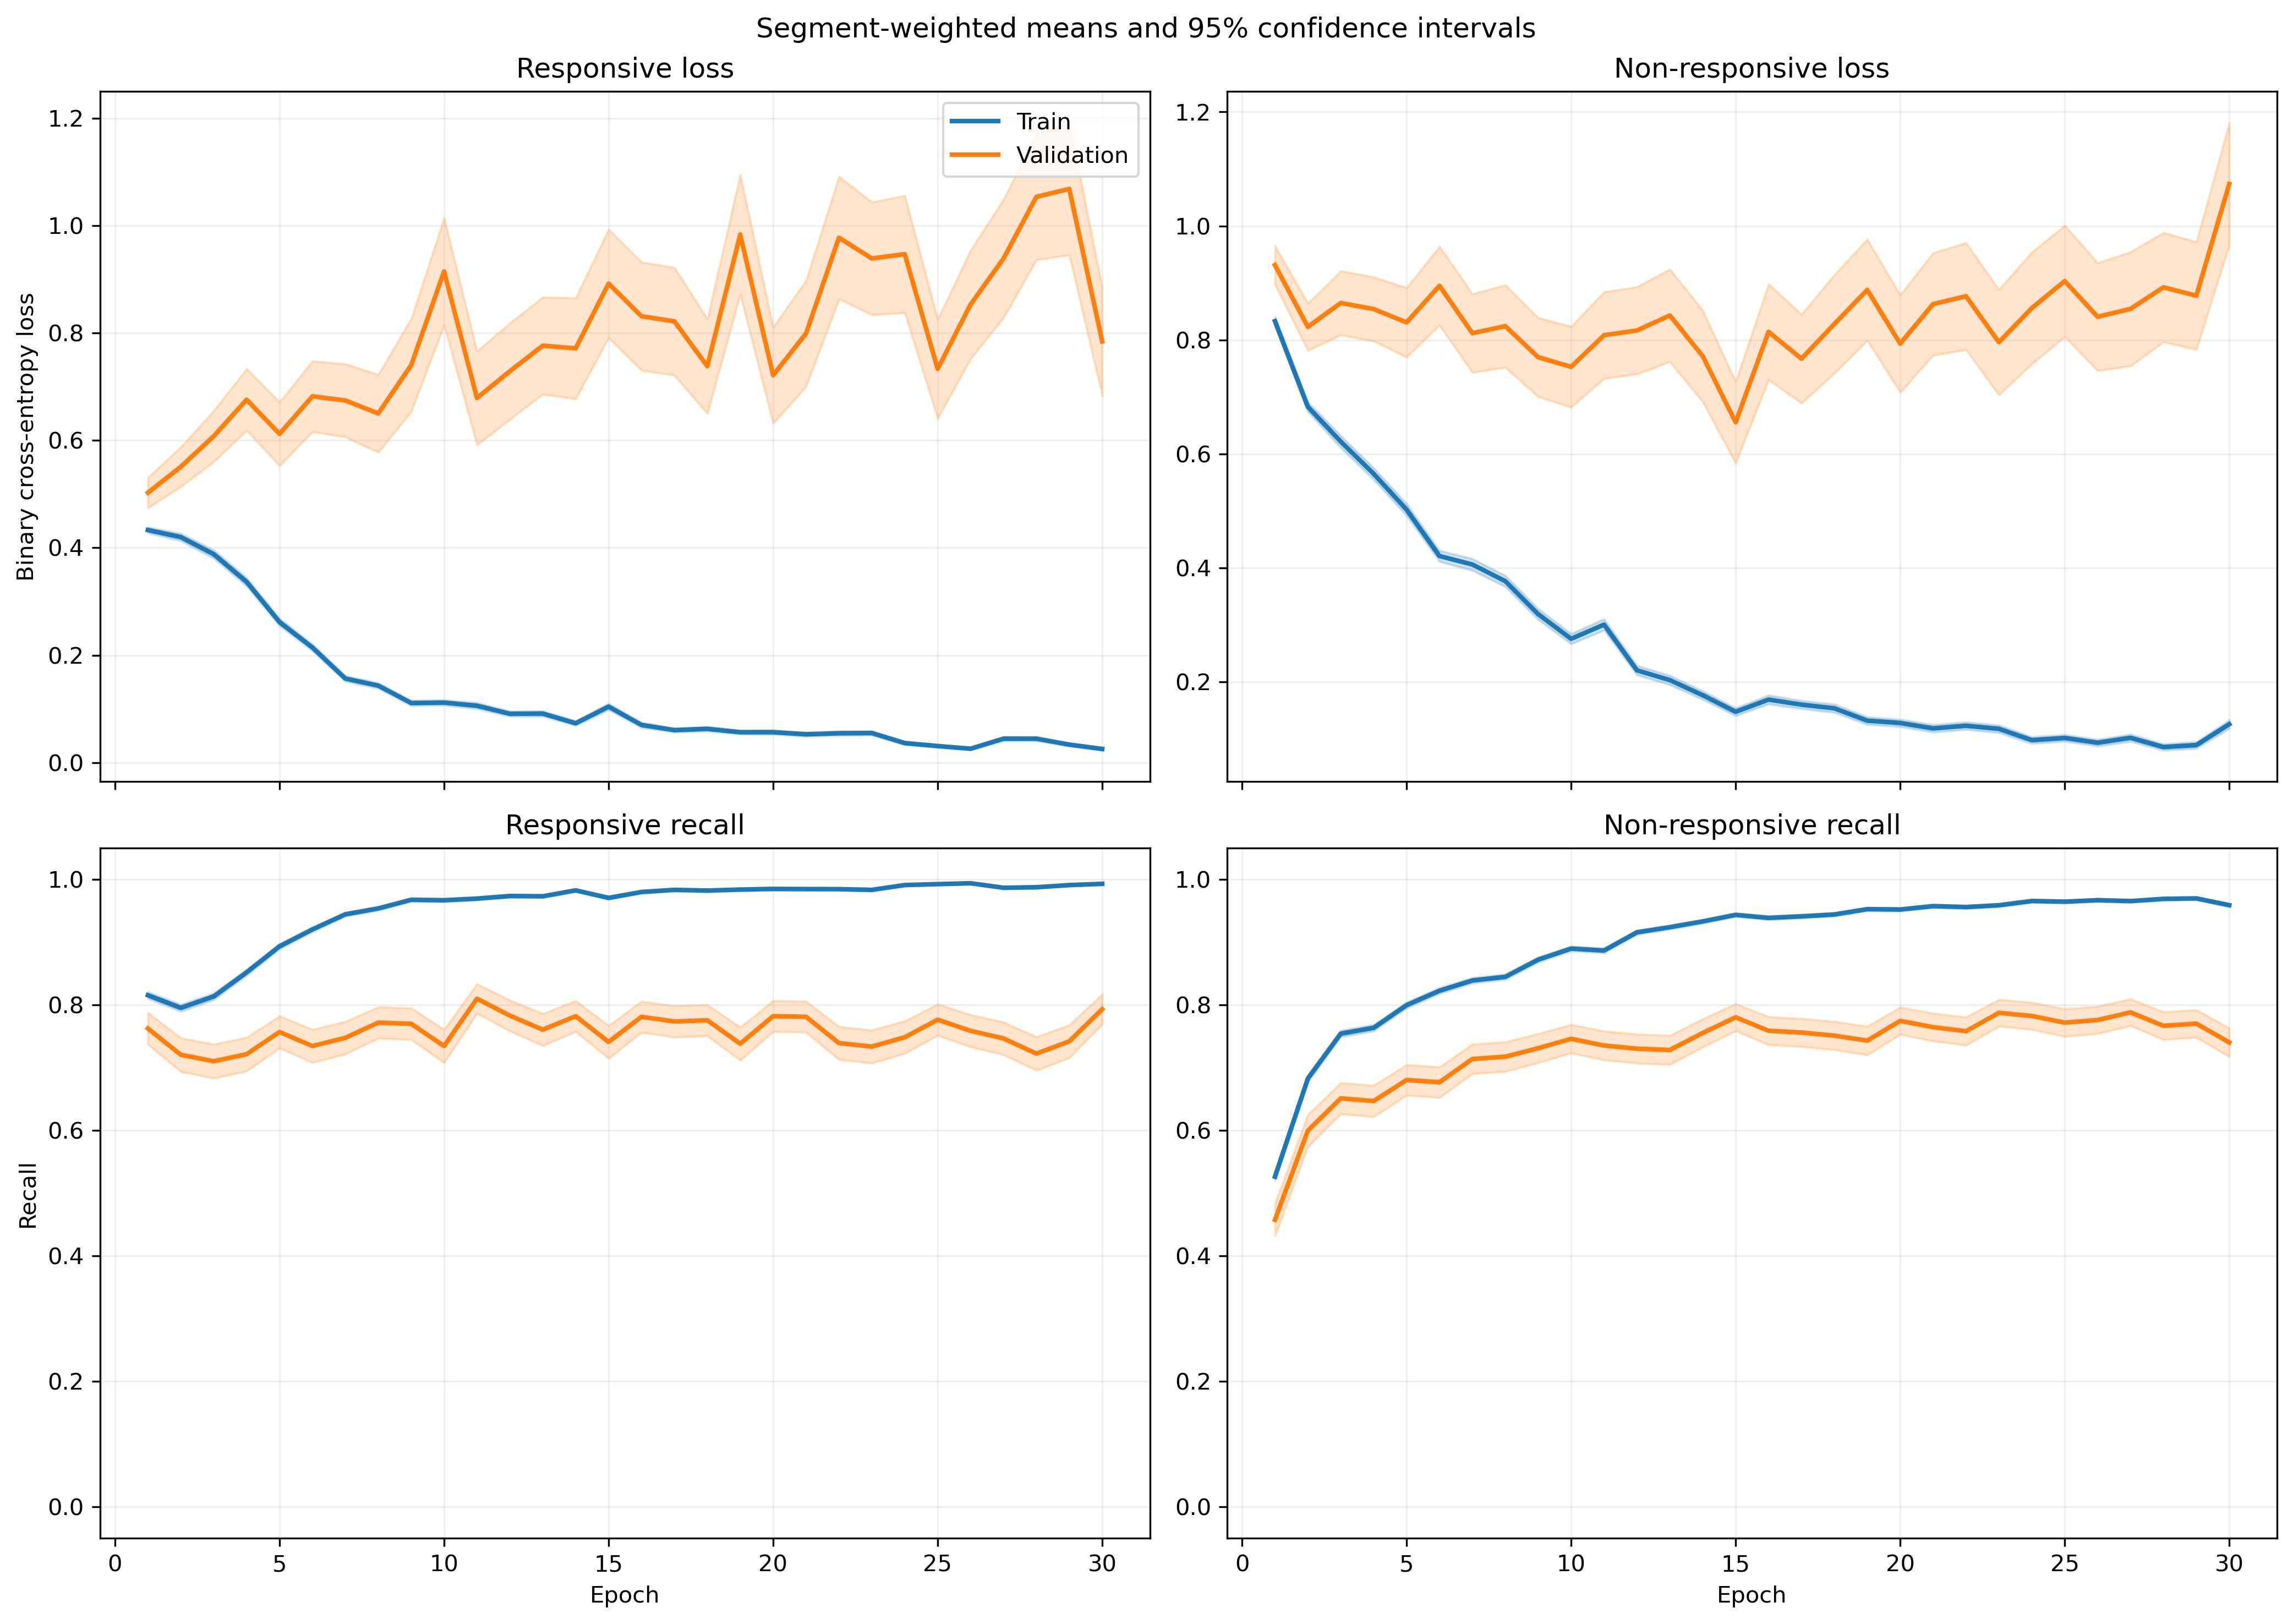

Values plotted in this chart, from the file beside it:
fold, epoch, split, r_loss, r_loss_count, r_loss_sum, r_loss_sum_sq, r_recall, r_recall_count, r_recall_sum, r_recall_sum_sq, nr_loss, nr_loss_count, nr_loss_sum, nr_loss_sum_sq, nr_recall, nr_recall_count, nr_recall_sum, nr_recall_sum_sq
1, 1, train, 0.4566, 1063, 485.4, 391.9, 0.794, 1063, 844.0, 844.0, 0.8045, 1401, 1127, 1430, 0.5432, 1401, 761.0, 761.0
1, 1, validation, 0.1292, 10, 1.292, 0.2148, 1.0, 10, 10.0, 10.0, , 0, 0.0, 0.0, , 0, 0.0, 0.0
1, 2, train, 0.4242, 1063, 450.9, 534, 0.7742, 1063, 823.0, 823.0, 0.6989, 1401, 979.1, 1751, 0.7159, 1401, 1003, 1003
1, 2, validation, 0.1053, 10, 1.053, 0.182, 1.0, 10, 10.0, 10.0, , 0, 0.0, 0.0, , 0, 0.0, 0.0
1, 3, train, 0.2979, 1063, 316.7, 314.8, 0.8702, 1063, 925.0, 925.0, 0.6627, 1401, 928.4, 1586, 0.7223, 1401, 1012, 1012
1, 3, validation, 0.07074, 10, 0.7074, 0.06634, 1.0, 10, 10.0, 10.0, , 0, 0.0, 0.0, , 0, 0.0, 0.0
1, 4, train, 0.3848, 1063, 409.1, 639.4, 0.8231, 1063, 875.0, 875.0, 0.4969, 1401, 696.2, 1482, 0.8101, 1401, 1135, 1135
1, 4, validation, 0.1803, 10, 1.803, 1.84, 0.9, 10, 9.0, 9.0, , 0, 0.0, 0.0, , 0, 0.0, 0.0
1, 5, train, 0.2384, 1063, 253.4, 335.3, 0.8975, 1063, 954.0, 954.0, 0.5808, 1401, 813.6, 1941, 0.7837, 1401, 1098, 1098
1, 5, validation, 0.07774, 10, 0.7774, 0.1517, 1.0, 10, 10.0, 10.0, , 0, 0.0, 0.0, , 0, 0.0, 0.0
1, 6, train, 0.2314, 1063, 245.9, 278.9, 0.9031, 1063, 960.0, 960.0, 0.3764, 1401, 527.4, 1095, 0.848, 1401, 1188, 1188
1, 6, validation, 0.3405, 10, 3.405, 4.988, 0.9, 10, 9.0, 9.0, , 0, 0.0, 0.0, , 0, 0.0, 0.0
1, 7, train, 0.1311, 1063, 139.4, 166.9, 0.9548, 1063, 1015, 1015, 0.3245, 1401, 454.6, 1125, 0.8787, 1401, 1231, 1231
1, 7, validation, 0.03761, 10, 0.3761, 0.04849, 1.0, 10, 10.0, 10.0, , 0, 0.0, 0.0, , 0, 0.0, 0.0
1, 8, train, 0.07926, 1063, 84.25, 75.31, 0.9831, 1063, 1045, 1045, 0.3522, 1401, 493.5, 1147, 0.8587, 1401, 1203, 1203
1, 8, validation, 0.01656, 10, 0.1656, 0.004343, 1.0, 10, 10.0, 10.0, , 0, 0.0, 0.0, , 0, 0.0, 0.0
1, 9, train, 0.08584, 1063, 91.25, 124, 0.9746, 1063, 1036, 1036, 0.2856, 1401, 400.1, 916, 0.8815, 1401, 1235, 1235
1, 9, validation, 0.08948, 10, 0.8948, 0.3154, 1.0, 10, 10.0, 10.0, , 0, 0.0, 0.0, , 0, 0.0, 0.0
1, 10, train, 0.07424, 1063, 78.92, 97.17, 0.9793, 1063, 1041, 1041, 0.2889, 1401, 404.7, 1144, 0.8922, 1401, 1250, 1250
1, 10, validation, 0.02969, 10, 0.2969, 0.04978, 1.0, 10, 10.0, 10.0, , 0, 0.0, 0.0, , 0, 0.0, 0.0
1, 11, train, 0.4183, 1063, 444.6, 1540, 0.8645, 1063, 919.0, 919.0, 0.2359, 1401, 330.4, 1012, 0.9222, 1401, 1292, 1292
1, 11, validation, 0.06164, 10, 0.6164, 0.3361, 1.0, 10, 10.0, 10.0, , 0, 0.0, 0.0, , 0, 0.0, 0.0
1, 12, train, 0.05785, 1063, 61.49, 55.38, 0.9821, 1063, 1044, 1044, 0.2044, 1401, 286.4, 718.7, 0.935, 1401, 1310, 1310
1, 12, validation, 0.0284, 10, 0.284, 0.04851, 1.0, 10, 10.0, 10.0, , 0, 0.0, 0.0, , 0, 0.0, 0.0
1, 13, train, 0.09055, 1063, 96.25, 141.6, 0.9699, 1063, 1031, 1031, 0.1779, 1401, 249.2, 630.5, 0.9358, 1401, 1311, 1311
1, 13, validation, 0.145, 10, 1.45, 0.9135, 0.9, 10, 9.0, 9.0, , 0, 0.0, 0.0, , 0, 0.0, 0.0
1, 14, train, 0.05482, 1063, 58.28, 88.48, 0.9849, 1063, 1047, 1047, 0.1978, 1401, 277.1, 706.4, 0.9279, 1401, 1300, 1300
1, 14, validation, 0.007703, 10, 0.07703, 0.001696, 1.0, 10, 10.0, 10.0, , 0, 0.0, 0.0, , 0, 0.0, 0.0
1, 15, train, 0.2088, 1063, 222, 591.6, 0.9332, 1063, 992.0, 992.0, 0.1884, 1401, 264, 642, 0.9286, 1401, 1301, 1301
1, 15, validation, 0.4969, 10, 4.969, 11.37, 0.8, 10, 8.0, 8.0, , 0, 0.0, 0.0, , 0, 0.0, 0.0
1, 16, train, 0.04405, 1063, 46.83, 72.55, 0.9878, 1063, 1050, 1050, 0.1982, 1401, 277.7, 845.7, 0.9315, 1401, 1305, 1305
1, 16, validation, 0.00477, 10, 0.0477, 0.0009643, 1.0, 10, 10.0, 10.0, , 0, 0.0, 0.0, , 0, 0.0, 0.0
1, 17, train, 0.03159, 1063, 33.58, 59.6, 0.9934, 1063, 1056, 1056, 0.1708, 1401, 239.3, 644, 0.9429, 1401, 1321, 1321
1, 17, validation, 0.007837, 10, 0.07837, 0.001043, 1.0, 10, 10.0, 10.0, , 0, 0.0, 0.0, , 0, 0.0, 0.0
1, 18, train, 0.1214, 1063, 129.1, 362.4, 0.9671, 1063, 1028, 1028, 0.1199, 1401, 168, 432.5, 0.9557, 1401, 1339, 1339
1, 18, validation, 0.01151, 10, 0.1151, 0.004564, 1.0, 10, 10.0, 10.0, , 0, 0.0, 0.0, , 0, 0.0, 0.0
1, 19, train, 0.07857, 1063, 83.52, 107.3, 0.9774, 1063, 1039, 1039, 0.07995, 1401, 112, 183.7, 0.9686, 1401, 1357, 1357
1, 19, validation, 0.04061, 10, 0.4061, 0.03641, 1.0, 10, 10.0, 10.0, , 0, 0.0, 0.0, , 0, 0.0, 0.0
1, 20, train, 0.06477, 1063, 68.85, 184.7, 0.9868, 1063, 1049, 1049, 0.08974, 1401, 125.7, 261.3, 0.9629, 1401, 1349, 1349
1, 20, validation, 0.004987, 10, 0.04987, 0.0004456, 1.0, 10, 10.0, 10.0, , 0, 0.0, 0.0, , 0, 0.0, 0.0
1, 21, train, 0.09932, 1063, 105.6, 144.3, 0.9633, 1063, 1024, 1024, 0.04845, 1401, 67.87, 120.9, 0.9829, 1401, 1377, 1377
1, 21, validation, 0.02292, 10, 0.2292, 0.01428, 1.0, 10, 10.0, 10.0, , 0, 0.0, 0.0, , 0, 0.0, 0.0
1, 22, train, 0.04781, 1063, 50.83, 60.34, 0.9868, 1063, 1049, 1049, 0.1283, 1401, 179.7, 416.6, 0.9529, 1401, 1335, 1335
1, 22, validation, 0.00371, 10, 0.0371, 0.000424, 1.0, 10, 10.0, 10.0, , 0, 0.0, 0.0, , 0, 0.0, 0.0
1, 23, train, 0.01856, 1063, 19.73, 12.82, 0.9944, 1063, 1057, 1057, 0.2233, 1401, 312.8, 955.5, 0.9215, 1401, 1291, 1291
1, 23, validation, 0.00154, 10, 0.0154, 4.5460950559572666e-05, 1.0, 10, 10.0, 10.0, , 0, 0.0, 0.0, , 0, 0.0, 0.0
1, 24, train, 0.03461, 1063, 36.79, 16.56, 0.9944, 1063, 1057, 1057, 0.06329, 1401, 88.67, 166.7, 0.9757, 1401, 1367, 1367
1, 24, validation, 0.009008, 10, 0.09008, 0.002254, 1.0, 10, 10.0, 10.0, , 0, 0.0, 0.0, , 0, 0.0, 0.0
1, 25, train, 0.02634, 1063, 28, 13.81, 0.9944, 1063, 1057, 1057, 0.08291, 1401, 116.2, 269.7, 0.9729, 1401, 1363, 1363
1, 25, validation, 0.01145, 10, 0.1145, 0.004337, 1.0, 10, 10.0, 10.0, , 0, 0.0, 0.0, , 0, 0.0, 0.0
1, 26, train, 0.03915, 1063, 41.61, 36.33, 0.9849, 1063, 1047, 1047, 0.2271, 1401, 318.2, 901.8, 0.9179, 1401, 1286, 1286
1, 26, validation, 0.09398, 10, 0.9398, 0.1931, 1.0, 10, 10.0, 10.0, , 0, 0.0, 0.0, , 0, 0.0, 0.0
1, 27, train, 0.01354, 1063, 14.39, 5.877, 0.9972, 1063, 1060, 1060, 0.09197, 1401, 128.9, 393.4, 0.9686, 1401, 1357, 1357
1, 27, validation, 0.00545, 10, 0.0545, 0.0006599, 1.0, 10, 10.0, 10.0, , 0, 0.0, 0.0, , 0, 0.0, 0.0
1, 28, train, 0.08331, 1063, 88.56, 165.5, 0.9652, 1063, 1026, 1026, 0.07313, 1401, 102.5, 276.5, 0.9714, 1401, 1361, 1361
1, 28, validation, 0.006295, 10, 0.06295, 0.00261, 1.0, 10, 10.0, 10.0, , 0, 0.0, 0.0, , 0, 0.0, 0.0
1, 29, train, 0.04601, 1063, 48.91, 71.16, 0.9821, 1063, 1044, 1044, 0.08692, 1401, 121.8, 383.9, 0.97, 1401, 1359, 1359
1, 29, validation, 0.001806, 10, 0.01806, 0.0001174, 1.0, 10, 10.0, 10.0, , 0, 0.0, 0.0, , 0, 0.0, 0.0
1, 30, train, 0.01249, 1063, 13.28, 3.521, 0.9981, 1063, 1061, 1061, 0.08338, 1401, 116.8, 247.6, 0.97, 1401, 1359, 1359
1, 30, validation, 0.003084, 10, 0.03084, 0.0002353, 1.0, 10, 10.0, 10.0, , 0, 0.0, 0.0, , 0, 0.0, 0.0
... 1,140 more rows
